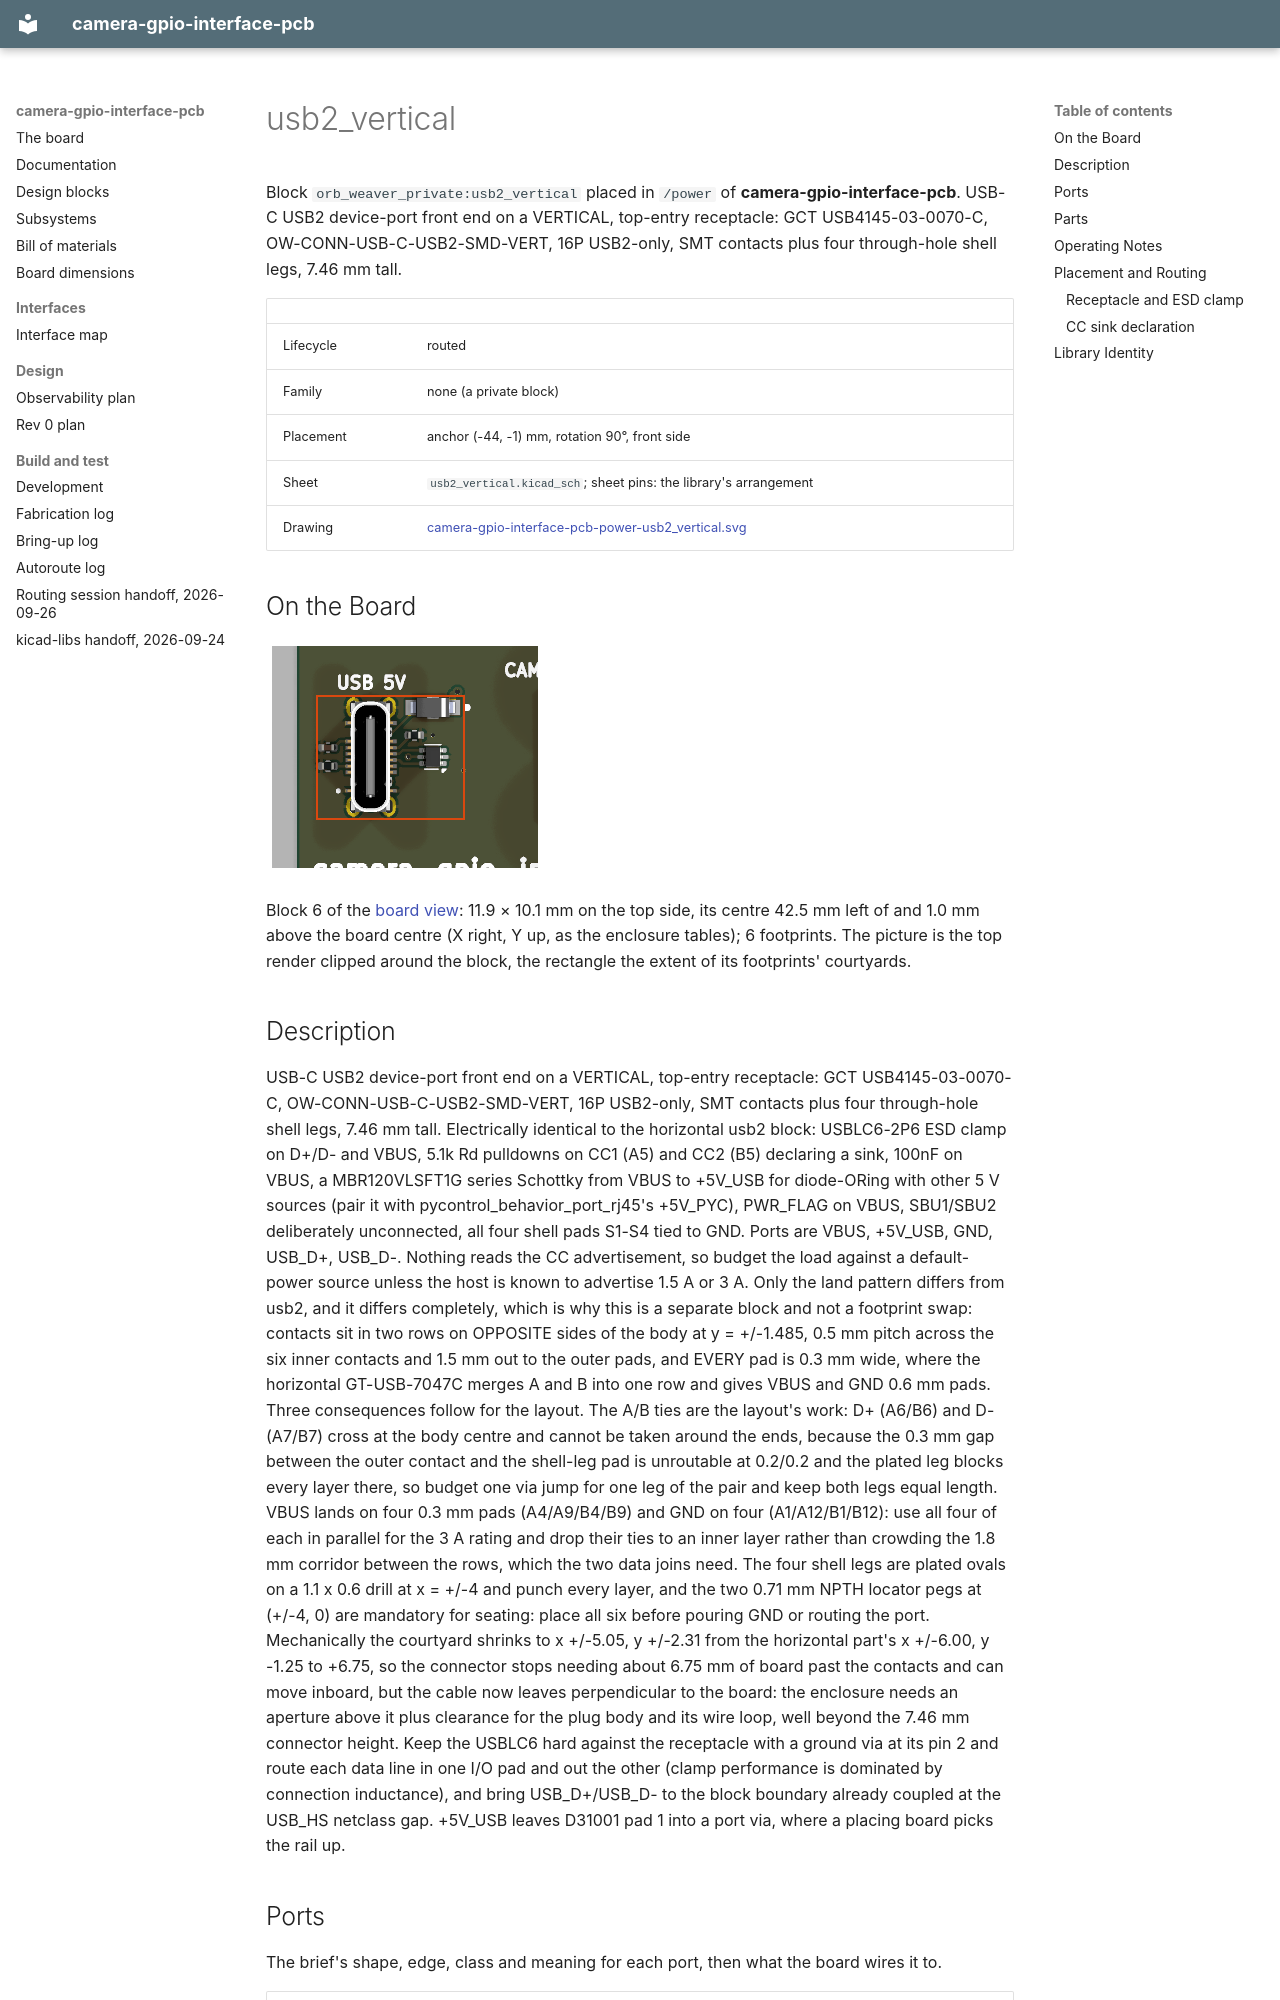

repository: peterpolidoro/camera-gpio-interface-pcb · page: generated/blocks/usb2_vertical/index.html · generator: mkdocs

# usb2_vertical

<!-- Generated by orb-weaver-kicad-board-docs from board-manifest.yaml; do not edit. -->

Block `orb_weaver_private:usb2_vertical` placed in `/power` of **camera-gpio-interface-pcb**. USB-C USB2 device-port front end on a VERTICAL, top-entry receptacle: GCT USB4145-03-0070-C, OW-CONN-USB-C-USB2-SMD-VERT, 16P USB2-only, SMT contacts plus four through-hole shell legs, 7.46 mm tall.

|  |  |
| --- | --- |
| Lifecycle | routed |
| Family | none (a private block) |
| Placement | anchor (-44, -1) mm, rotation 90°, front side |
| Sheet | `usb2_vertical.kicad_sch`; sheet pins: the library's arrangement |
| Drawing | [camera-gpio-interface-pcb-power-usb2_vertical.svg](../schematic/camera-gpio-interface-pcb-power-usb2_vertical.svg) |

## On the Board

![usb2_vertical on the board](layout/usb2_vertical.png)

Block 6 of the [board view](../board-view.md): 11.9 × 10.1 mm on the top side, its centre 42.5 mm left of and 1.0 mm above the board centre (X right, Y up, as the enclosure tables); 6 footprints. The picture is the top render clipped around the block, the rectangle the extent of its footprints' courtyards.

## Description

USB-C USB2 device-port front end on a VERTICAL, top-entry receptacle: GCT USB4145-03-0070-C, OW-CONN-USB-C-USB2-SMD-VERT, 16P USB2-only, SMT contacts plus four through-hole shell legs, 7.46 mm tall. Electrically identical to the horizontal usb2 block: USBLC6-2P6 ESD clamp on D+/D- and VBUS, 5.1k Rd pulldowns on CC1 (A5) and CC2 (B5) declaring a sink, 100nF on VBUS, a MBR120VLSFT1G series Schottky from VBUS to +5V_USB for diode-ORing with other 5 V sources (pair it with pycontrol_behavior_port_rj45's +5V_PYC), PWR_FLAG on VBUS, SBU1/SBU2 deliberately unconnected, all four shell pads S1-S4 tied to GND. Ports are VBUS, +5V_USB, GND, USB_D+, USB_D-.
Nothing reads the CC advertisement, so budget the load against a default-power source unless the host is known to advertise 1.5 A or 3 A.
Only the land pattern differs from usb2, and it differs completely, which is why this is a separate block and not a footprint swap: contacts sit in two rows on OPPOSITE sides of the body at y = +/-1.485, 0.5 mm pitch across the six inner contacts and 1.5 mm out to the outer pads, and EVERY pad is 0.3 mm wide, where the horizontal GT-USB-7047C merges A and B into one row and gives VBUS and GND 0.6 mm pads. Three consequences follow for the layout. The A/B ties are the layout's work: D+ (A6/B6) and D- (A7/B7) cross at the body centre and cannot be taken around the ends, because the 0.3 mm gap between the outer contact and the shell-leg pad is unroutable at 0.2/0.2 and the plated leg blocks every layer there, so budget one via jump for one leg of the pair and keep both legs equal length. VBUS lands on four 0.3 mm pads (A4/A9/B4/B9) and GND on four (A1/A12/B1/B12): use all four of each in parallel for the 3 A rating and drop their ties to an inner layer rather than crowding the 1.8 mm corridor between the rows, which the two data joins need. The four shell legs are plated ovals on a 1.1 x 0.6 drill at x = +/-4 and punch every layer, and the two 0.71 mm NPTH locator pegs at (+/-4, 0) are mandatory for seating: place all six before pouring GND or routing the port.
Mechanically the courtyard shrinks to x +/-5.05, y +/-2.31 from the horizontal part's x +/-6.00, y -1.25 to +6.75, so the connector stops needing about 6.75 mm of board past the contacts and can move inboard, but the cable now leaves perpendicular to the board: the enclosure needs an aperture above it plus clearance for the plug body and its wire loop, well beyond the 7.46 mm connector height.
Keep the USBLC6 hard against the receptacle with a ground via at its pin 2 and route each data line in one I/O pad and out the other (clamp performance is dominated by connection inductance), and bring USB_D+/USB_D- to the block boundary already coupled at the USB_HS netclass gap. +5V_USB leaves D31001 pad 1 into a port via, where a placing board picks the rail up.
